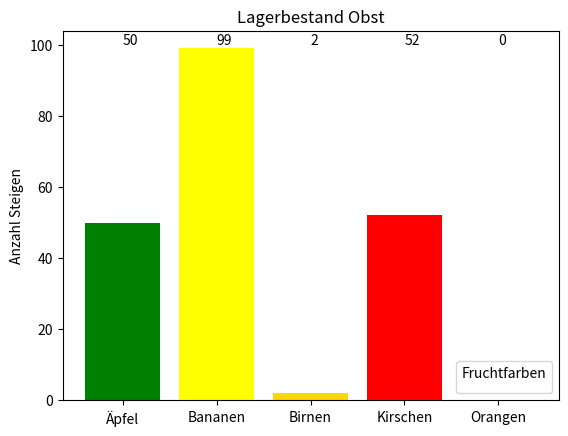

Python code for this plot:
import matplotlib.pyplot as plt

Lagerbestand = (("Äpfel", 50, "green"), ("Bananen", 99, "yellow"), ("Birnen", 2, "gold"), ("Kirschen", 52, "red"), ("Orangen", 0, "orange"))

figure, axis = plt.subplots()

frucht_name = [item[0] for item in Lagerbestand]
frucht_menge = [item[1] for item in Lagerbestand]
frucht_farbe = [item[2] for item in Lagerbestand]

axis.set_title("Lagerbestand Obst")
axis.set_ylabel("Anzahl Steigen")
axis.legend( title="Fruchtfarben")

bars = axis.bar(frucht_name, frucht_menge, color=frucht_farbe)

for i in range(len(frucht_name)):
    plt.text(i, frucht_menge[1] + 1, frucht_menge[ i])

plt.show()